6-way image classification set "stratified_data" from GitHub (aschams/Marsican); label vocabulary: 0 colonies, 1 colony, 2 colonies, 3 colonies, 5 colonies, outlier.

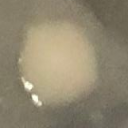
Label: 1 colony

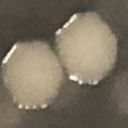
Label: 2 colonies

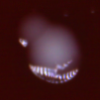
Label: 2 colonies

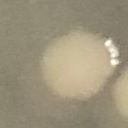
Label: 1 colony

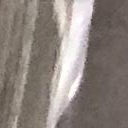
Label: 0 colonies

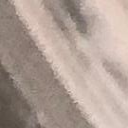
Label: 0 colonies
